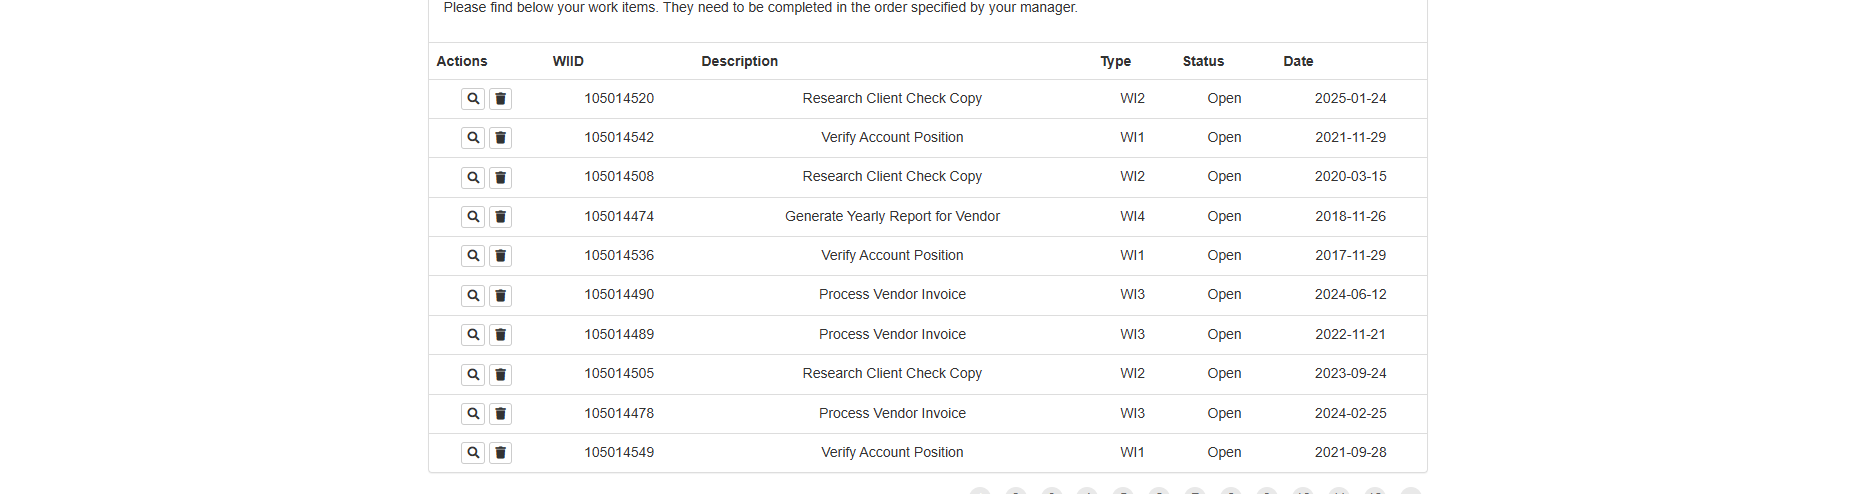
Task: Generate the security hash for each client based on their personal information.
Workflow: System1_Extract_WIsDataTable

Step 1: get-text from the table in window 'ACME System 1 - Work Items' (chrome.exe)
